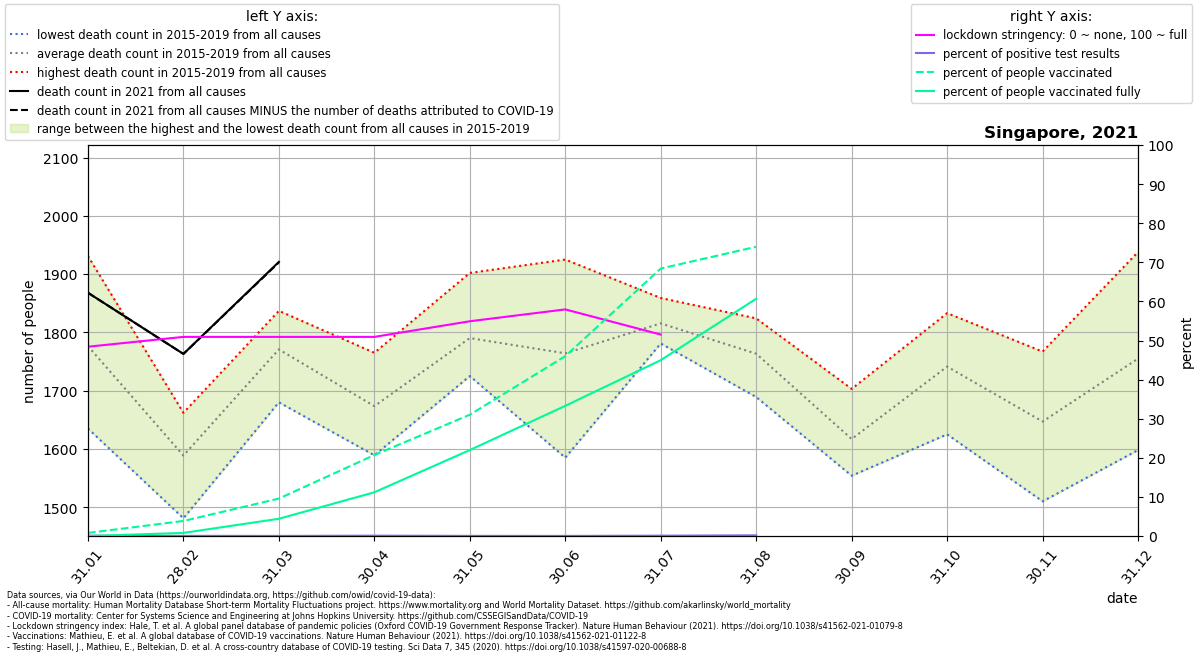

Data behind this chart, as committed beside it:
location, date, time, time_unit, deaths_2010_all_ages, deaths_2011_all_ages, deaths_2012_all_ages, deaths_2013_all_ages, deaths_2014_all_ages, deaths_2015_all_ages, deaths_2016_all_ages, deaths_2017_all_ages, deaths_2018_all_ages, deaths_2019_all_ages, deaths_2020_all_ages, deaths_2021_all_ages, new_deaths, new_cases_smoothed, new_tests_smoothed, stringency_index, people_vaccinated, people_fully_vaccinated, population, positive_test_percent
Singapore, 2021-01-31, 1, monthly, , , , , , 1701, 1635, 1768, 1931, 1847, 2091, 1868, 0.0, 28.73, 32014, 48.42, 46305, 50.0, 5850343, 0.08975
Singapore, 2021-02-28, 2, monthly, , , , , , 1481, 1592, 1577, 1662, 1631, 1762, 1763, 0.0, 16.84, 35011, 50.93, 225179, 46645, 5850343, 0.04809
Singapore, 2021-03-31, 3, monthly, , , , , , 1680, 1780, 1779, 1778, 1837, 1891, 1921, 1.0, 13.04, 43782, 50.93, 560338, 258208, 5850343, 0.02978
Singapore, 2021-04-30, 4, monthly, , , , , , 1589, 1684, 1661, 1668, 1765, 1913, , 0.0, 25.16, 27996, 50.93, 1211671, 654417, 5850343, 0.08986
Singapore, 2021-05-31, 5, monthly, , , , , , 1725, 1728, 1902, 1829, 1767, 1874, , 3.0, 29.31, 69260, 54.93, 1815134, 1286034, 5850343, 0.04232
Singapore, 2021-06-30, 6, monthly, , , , , , 1827, 1585, 1925, 1748, 1735, 1761, , 3.0, 18.94, 61006, 57.96, 2691085, 1947932, 5850343, 0.03104
Singapore, 2021-07-31, 7, monthly, , , , , , 1781, 1859, 1842, 1791, 1804, 1759, , 1.0, 66.01, 73868, 51.53, 4002103, 2631038, 5850343, 0.08936
Singapore, 2021-08-31, 8, monthly, , , , , , 1689, 1747, 1751, 1806, 1824, 1860, , 3.0, 122.6, 68519, , 4327831, 3550519, 5850343, 0.1789
Singapore, 2021-09-30, 9, monthly, , , , , , 1554, 1583, 1590, 1655, 1703, 1751, , , , , , , , , 
Singapore, 2021-10-31, 10, monthly, , , , , , 1625, 1716, 1759, 1773, 1833, 1770, , , , , , , , , 
Singapore, 2021-11-30, 11, monthly, , , , , , 1589, 1510, 1666, 1703, 1767, 1771, , , , , , , , , 
Singapore, 2021-12-31, 12, monthly, , , , , , 1621, 1598, 1685, 1938, 1933, 1851, , , , , , , , , 
